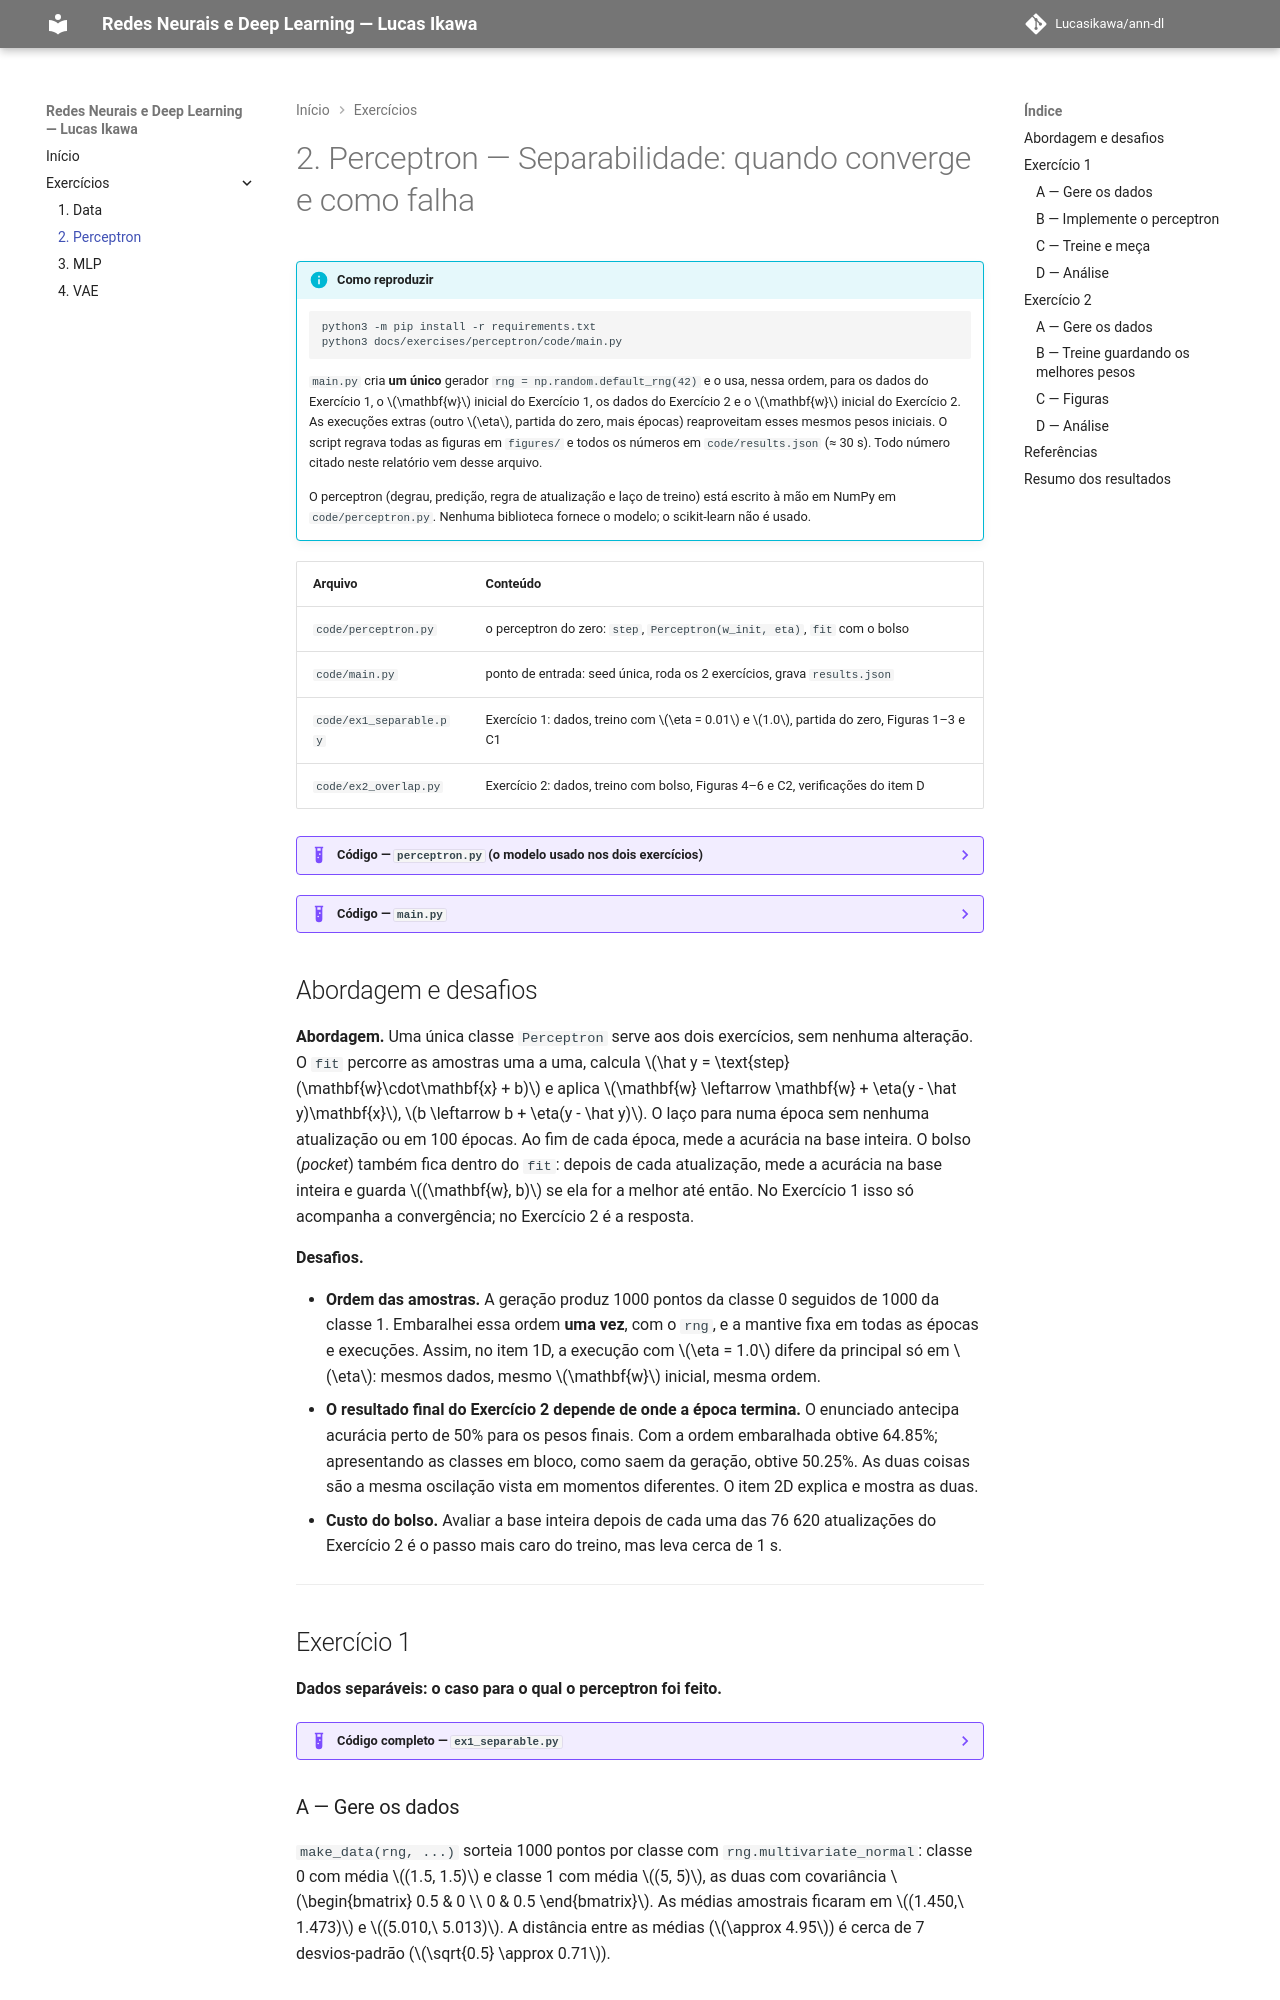

repository: Lucasikawa/ann-dl · page: exercises/perceptron/index.html · generator: mkdocs

---
exercise: perceptron
ai_use: "Claude (Anthropic) auxiliou no código, nas figuras e na redação do relatório."
---

# 2. Perceptron — Separabilidade: quando converge e como falha

!!! info "Como reproduzir"

    ```bash
    python3 -m pip install -r requirements.txt
    python3 docs/exercises/perceptron/code/main.py
    ```

    `main.py` cria **um único** gerador `rng = np.random.default_rng(42)` e o usa, nessa ordem,
    para os dados do Exercício 1, o $\mathbf{w}$ inicial do Exercício 1, os dados do Exercício 2 e o
    $\mathbf{w}$ inicial do Exercício 2. As execuções extras (outro $\eta$, partida do zero, mais
    épocas) reaproveitam esses mesmos pesos iniciais. O script regrava todas as figuras em
    `figures/` e todos os números em `code/results.json` (≈ 30 s). Todo número citado neste
    relatório vem desse arquivo.

    O perceptron (degrau, predição, regra de atualização e laço de treino) está escrito à mão em
    NumPy em `code/perceptron.py`. Nenhuma biblioteca fornece o modelo; o scikit-learn não é usado.

| Arquivo | Conteúdo |
|---------|----------|
| `code/perceptron.py` | o perceptron do zero: `step`, `Perceptron(w_init, eta)`, `fit` com o bolso |
| `code/main.py` | ponto de entrada: seed única, roda os 2 exercícios, grava `results.json` |
| `code/ex1_separable.py` | Exercício 1: dados, treino com $\eta = 0.01$ e $1.0$, partida do zero, Figuras 1–3 e C1 |
| `code/ex2_overlap.py` | Exercício 2: dados, treino com bolso, Figuras 4–6 e C2, verificações do item D |

??? example "Código — `perceptron.py` (o modelo usado nos dois exercícios)"

    ``` python
    --8<-- "docs/exercises/perceptron/code/perceptron.py"
    ```

??? example "Código — `main.py`"

    ``` python
    --8<-- "docs/exercises/perceptron/code/main.py"
    ```
